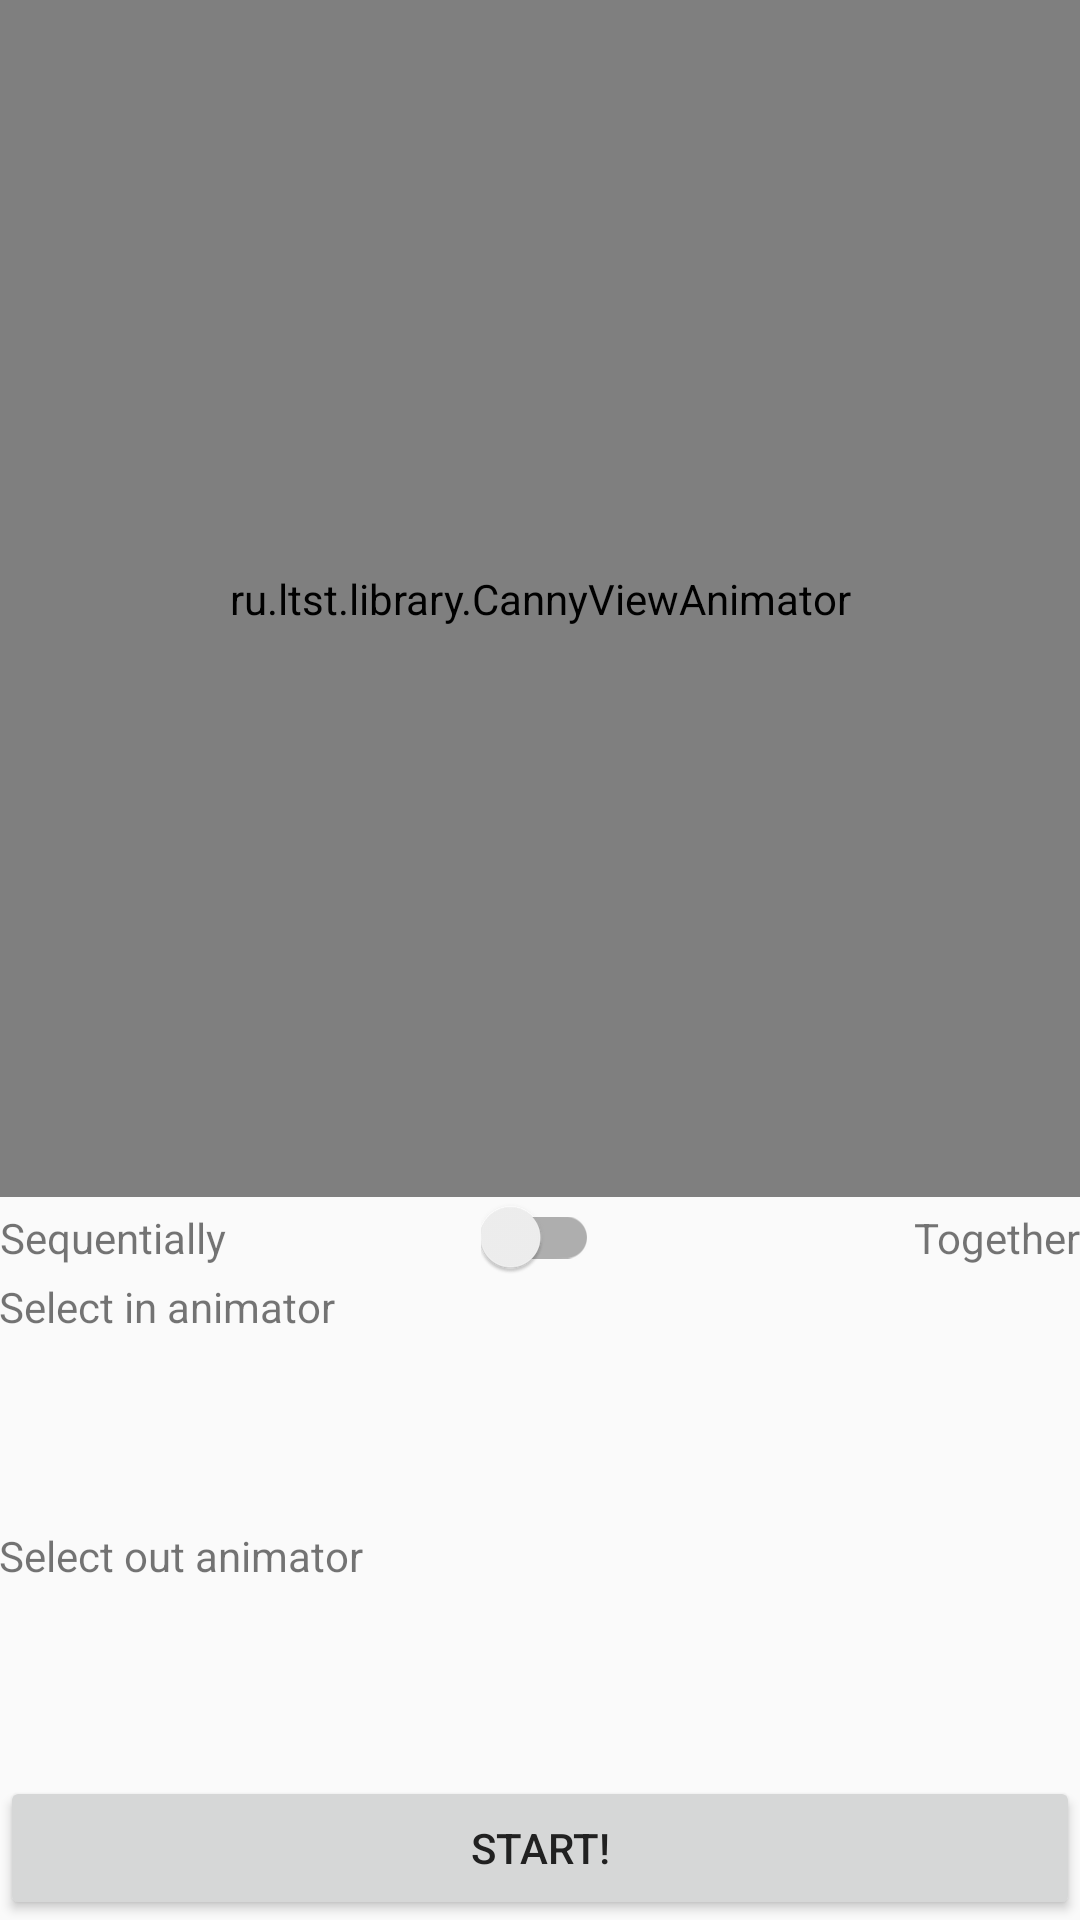

Write the Android layout XML for this screen, with the resource values it uses.
<!-- AndroidManifest.xml: application theme AppTheme -->
<!-- res/layout/choose_activity.xml -->
<?xml version="1.0" encoding="utf-8"?>
<LinearLayout
    xmlns:android="http://schemas.android.com/apk/res/android"
    xmlns:tools="http://schemas.android.com/tools"
    android:layout_width="match_parent"
    android:layout_height="match_parent"
    android:orientation="vertical"
    tools:context=".choose.ChooseActivity">

    <ru.ltst.library.CannyViewAnimator
        android:id="@+id/choose_animator"
        android:layout_width="match_parent"
        android:layout_height="0dp"
        android:layout_weight="1">

        <TextView
            android:layout_width="match_parent"
            android:layout_height="match_parent"
            android:layout_gravity="center"
            android:background="@android:color/darker_gray"
            android:gravity="center"
            android:text="First view"/>

        <TextView
            android:layout_width="match_parent"
            android:layout_height="match_parent"
            android:layout_gravity="center"
            android:background="@android:color/holo_red_light"
            android:gravity="center"
            android:text="Second view"/>
    </ru.ltst.library.CannyViewAnimator>


    <FrameLayout
        android:id="@+id/choose_container"
        android:layout_width="match_parent"
        android:layout_height="wrap_content"
        android:paddingLeft="@dimen/activity_horizontal_margin"
        android:paddingRight="@dimen/activity_horizontal_margin">

        <android.support.v7.widget.AppCompatTextView
            android:layout_width="match_parent"
            android:layout_height="wrap_content"
            android:layout_gravity="left|center_vertical"
            android:text="Sequentially"/>

        <android.support.v7.widget.SwitchCompat
            android:id="@+id/choose_check"
            android:layout_width="wrap_content"
            android:layout_height="wrap_content"
            android:layout_gravity="center"
            android:clickable="false"/>

        <android.support.v7.widget.AppCompatTextView
            android:layout_width="wrap_content"
            android:layout_height="wrap_content"
            android:layout_gravity="right|center_vertical"
            android:text="Together"/>
    </FrameLayout>

    <android.support.v7.widget.AppCompatTextView
        android:id="@+id/choose_in_text"
        android:layout_width="match_parent"
        android:layout_height="wrap_content"
        android:paddingLeft="@dimen/activity_horizontal_margin"
        android:paddingRight="@dimen/activity_horizontal_margin"
        android:text="Select in animator"/>

    <android.support.v7.widget.RecyclerView
        android:id="@+id/choose_in_recycler"
        android:layout_width="match_parent"
        android:layout_height="64dp"/>

    <android.support.v7.widget.AppCompatTextView
        android:id="@+id/choose_out_text"
        android:layout_width="match_parent"
        android:layout_height="wrap_content"
        android:paddingLeft="@dimen/activity_horizontal_margin"
        android:paddingRight="@dimen/activity_horizontal_margin"
        android:text="Select out animator"/>

    <android.support.v7.widget.RecyclerView
        android:id="@+id/choose_out_recycler"
        android:layout_width="match_parent"
        android:layout_height="64dp"/>

    <android.support.v7.widget.AppCompatButton
        android:id="@+id/choose_start_button"
        android:layout_width="match_parent"
        android:layout_height="wrap_content"
        android:paddingLeft="@dimen/activity_horizontal_margin"
        android:paddingRight="@dimen/activity_horizontal_margin"
        android:text="START!"/>
</LinearLayout>
<!-- resources referenced by this layout -->
<resources>
  <style name="AppTheme" parent="Theme.AppCompat.Light.DarkActionBar">
          
          <item name="colorPrimary">@color/primary</item>
          <item name="colorPrimaryDark">@color/primary_dark</item>
          <item name="colorAccent">@color/accent</item>
          <item name="android:textColorPrimary">@color/primary_text</item>
          <item name="android:textColorSecondary">@color/secondary_text</item>
      </style>
  <color name="primary">#FF5722</color>
  <color name="primary_dark">#E64A19</color>
  <color name="accent">#FFC107</color>
  <color name="primary_text">#212121</color>
  <color name="secondary_text">#727272</color>
</resources>
